pico-8 play session: hold → + tap 🅾

[t = 2 s] hold → ~2s, tap 🅾 ~4×
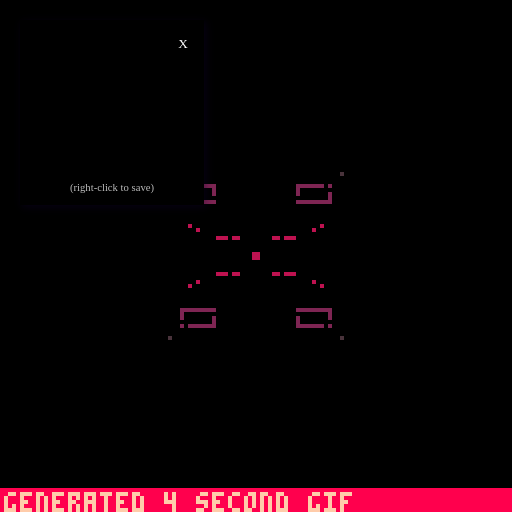
[t = 4 s] hold → ~4s, tap 🅾 ~7×
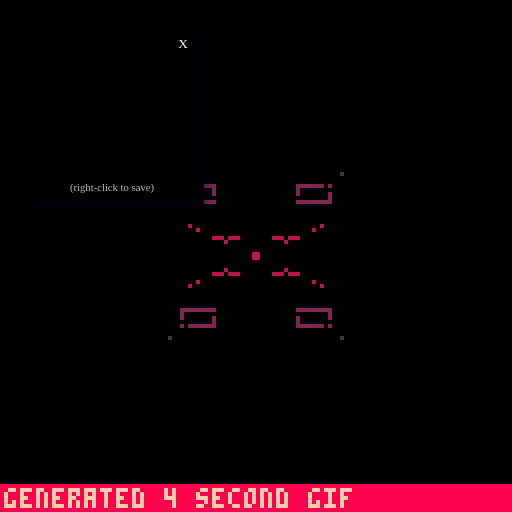
[t = 6 s] hold → ~6s, tap 🅾 ~10×
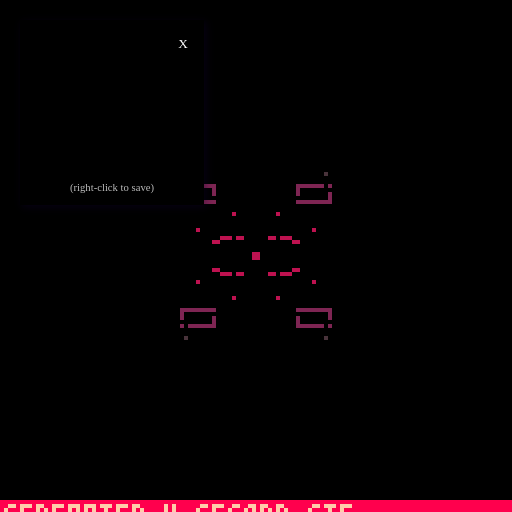
[t = 8 s] hold → ~8s, tap 🅾 ~14×
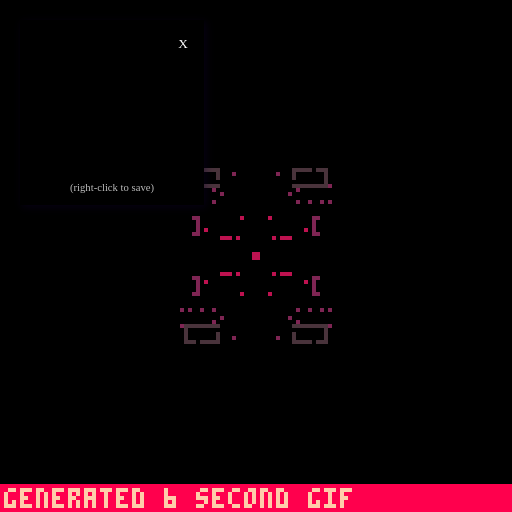

pico-8 cartridge
version 32
__lua__
cls()
camera(-64,-64)
_set_fps(60)
poke(0x5f2d, 1) --enable mouse
wallet = stat(6)
if wallet == "unsynced" or wallet == "false" or wallet == "" then
 seed = abs(rnd(-1))
else
 seed = 1
 for i=1,#wallet do
  ch = ord(sub(wallet,i,i))
  seed += seed*31 + ch
 end 
end
srand(seed)

--------------------------------
--        functions           --
--------------------------------
function rnd_sign()
 if rnd(1) >= 0.5 then
  return(-1)
 else
  return(1)
 end
end

function rnd_pixel()
 local px_x = (
  flr(rnd(128))
 ) - 64
 local px_y = (
  flr(rnd(128))
 ) - 64
 local pixel = {
  x=px_x,
  y=px_y
 }
 return(pixel)
end

function safe_inc(idx, lim)
 local new_idx = idx + 1
 if new_idx > lim then
  new_idx = 1 
 end
 return new_idx
end

function round(n)
 return (n%1<0.5) and flr(n) or ceil(n)
end

-- rotation function
-- og credit to @dec_hl on twitter
-- c := center for rotation
-- p := point to rotate
-- a := angle
function rotate(a,cx,cy,px,py)
 local x = px - cx
 local y = py - cy
 local xr = x*cos(a) - y*sin(a)
 local yr = y*cos(a) + x*sin(a)
 return {xr+cx, yr+cy}
end
--------------------------------
--       config init          --
--------------------------------
config = {}
config.param_i = 1
config.params = {}


--------------------------------
--          burns             --
--------------------------------
function burn(c)
 local new_c = max(c-1,-2)
 return new_c
end

--------------------------------
--         dithers            --
--------------------------------
-- init
config.dither = {}
config.dither.i = 1
add(config.params,"dither")
config.dither.param_i = 1
config.dither.methods = {}

config.dither.cx = 0
config.dither.cy = 0
config.dither.loops = 300
config.dither.pull = 1.0
config.dither.rectw = 2
config.dither.recth = 2
config.dither.circ_r = 2
config.dither.pxl_prob = 0.55
config.dither.fuzz_factor = 0
config.dither.rotate = 0

-- method params
config.dither.params = {
 {"loops", "int_lim", {0,3000}},
 {"pull", "float_fine"},
 {"rectw", "int"},
 {"recth", "int"},
 {"circ_r", "int"},
 {"pxl_prob", "float_lim", {0.01, 1.0}},
 {"fuzz_factor", "int_lim", {0,100}},
 {"rotate", "int_lim", {-1,1}},
 {"cx", "int"},
 {"cy", "int"}
}

-- dither functions
function config.dither.ovalfill_burn()
 local cx = config.dither.cx
 local cy = config.dither.cy
 local loops = config.dither.loops
 local pull = config.dither.pull
 local rect_w = config.dither.rectw
 local rect_h = config.dither.recth
 local fuzz_factor = config.dither.fuzz_factor
 local fuzz = fuzz_factor > 0
 local ffx = 0
 local ffy = 0
 local rot_direc = config.dither.rotate

 for i=1,loops do
  if fuzz then 
   ffx = (round(rnd(fuzz_factor)) + 1) * rnd_sign()
   ffy = (round(rnd(fuzz_factor)) + 1) * rnd_sign()
  end
  local pxl = rnd_pixel()
  local x = (pxl.x - cx)
  local y = (pxl.y - cy)
  c=pget(x,y)
  local a = burn(c) % #config.colors.palette / #config.colors.palette
  
  local dx = round(x*pull) + ffx
  local dy = round(y*pull) + ffy

  if rot_direc != 0 then 
   local pt = rotate(rot_direc * a, cx, cy, dx, dy)
   dx = pt[1]
   dy = pt[2]
  end

  if c > 0 then
   ovalfill(dx-rect_w,dy-rect_h,dx+rect_w,dy+rect_h,burn(c))
  end
 end
end
add(config.dither.methods, "ovalfill_burn") -- 1


function config.dither.pset_burn()
 local cx = config.dither.cx
 local cy = config.dither.cy
 local loops = config.dither.loops
 local pull = config.dither.pull
 local fuzz_factor = config.dither.fuzz_factor
 local fuzz = fuzz_factor > 0
 local ffx = 0
 local ffy = 0
 local rot_direc = config.dither.rotate

 for i=1,loops do 
  if fuzz then 
   ffx = (round(rnd(fuzz_factor)) + 1) * rnd_sign()
   ffy = (round(rnd(fuzz_factor)) + 1) * rnd_sign()
  end
  local pxl = rnd_pixel()
  local x = (pxl.x - cx)
  local y = (pxl.y - cy)
  c=pget(x,y)
  local a = burn(c) % #config.colors.palette / #config.colors.palette

  local dx = round(x*pull) + ffx
  local dy = round(y*pull) + ffy

  if rot_direc != 0 then 
   local pt = rotate(rot_direc * a, cx, cy, dx, dy)
   dx = pt[1]
   dy = pt[2]
  end

  if c > 0 then
   pset(dx,dy,burn(c))
  end
 end
end
add(config.dither.methods, "pset_burn") -- 2

function config.dither.luna_theory()

 local dither_modes = {
  "burn_spiral",
  "burn_rect",
  "burn",
  "circfill", 
  "rect"
 } 

 local cx = config.dither.cx
 local cy = config.dither.cy
 local loops = config.dither.loops
 local pull = config.dither.pull
 local rect_w = config.dither.rectw
 local rect_h = config.dither.recth
 local circ_r = config.dither.circ_r
 local pxl_prob = config.dither.pxl_prob
 local fuzz_factor = config.dither.fuzz_factor
 local fuzz = fuzz_factor > 0
 local ffx = 0
 local ffy = 0
 local rot_direc = config.dither.rotate

 for i=1,loops do
  if fuzz then 
   ffx = round(rnd(fuzz_factor) * rnd_sign())
   ffy = round(rnd(fuzz_factor) * rnd_sign())
  end
  local dm = rnd(dither_modes)
  if dm == "circfill" then
   if rnd(1) > pxl_prob then
    local pxl = rnd_pixel()
    local dx = pxl.x + ffx - cx
    local dy = pxl.y + ffy - cy
    circfill(dx,dy,circ_r,0)
   end
  elseif dm == "rect" then
   if rnd(1) > pxl_prob then
    local pxl = rnd_pixel()
    local dx = pxl.x + ffx - cx
    local dy = pxl.y + ffy - cy
    rect(dx-rect_w,dy-rect_h,dx+rect_w,dy+rect_h,0)
   end
  elseif dm == "burn_spiral" then
   local pxl = rnd_pixel()
   local x = (pxl.x - cx)
   local y = (pxl.y - cy)
   c=pget(x,y)
   x = round(x*pull) + ffx
   y = round(y*pull) + ffy
   if c > 0 then
    circ(x,y,circ_r,burn(c))
   end
  elseif dm == "burn" then
   local pxl = rnd_pixel()
   local x = (pxl.x - cx)
   local y = (pxl.y - cy)
   c=pget(x,y)
   local a = burn(c) % #config.colors.palette / #config.colors.palette

   local dx = round(x*pull) + ffx
   local dy = round(y*pull) + ffy

   if rot_direc != 0 then 
    local pt = rotate(rot_direc * a, cx, cy, dx, dy)
    dx = pt[1]
    dy = pt[2]
   end

   if c > 0 then
    circ(dx,dy,circ_r,burn(c))
   end
  elseif dm == "burn_rect" then
   local pxl = rnd_pixel()
   local x = (pxl.x - cx)
   local y = (pxl.y - cy)
   c=pget(x,y)
   local a = burn(c) % #config.colors.palette / #config.colors.palette

   local dx = round(x*pull) + ffx
   local dy = round(y*pull) + ffy

   if rot_direc != 0 then 
    local pt = rotate(rot_direc * a, cx, cy, dx, dy)
    dx = pt[1]
    dy = pt[2]
   end

   if c > 0 then
    rect(dx-rect_w,dy-rect_h,dx+rect_w,dy+rect_h,burn(c))
   end
  end
 end
end
add(config.dither.methods, "luna_theory") -- 3

function config.dither.starfire()
 
 local cx = config.dither.cx
 local cy = config.dither.cy
 local loops = config.dither.loops
 local pull = config.dither.pull
 local circ_r = config.dither.circ_r
 circ_r = round(rnd(circ_r))
 local fuzz_factor = config.dither.fuzz_factor
 local fuzz = fuzz_factor > 0
 local ffx = 0
 local ffy = 0
 local rot_direc = config.dither.rotate

 -- local h = round(rnd(config.dither.recth))
 -- local w = round(rnd(config.dither.rectw))

 for i=1,loops do 
  if fuzz then 
   ffx = round(rnd(fuzz_factor) * rnd_sign())
   ffy = round(rnd(fuzz_factor) * rnd_sign())
  end
  local pxl = rnd_pixel()
  local x = (pxl.x - cx)
  local y = (pxl.y - cy)
  local c=pget(x,y)
  local a = burn(c) % #config.colors.palette / #config.colors.palette

  local dx = round(x*pull) + ffx
  local dy = round(y*pull) + ffy

  if rot_direc != 0 then 
   local pt = rotate(rot_direc * a, cx, cy, dx, dy)
   dx = pt[1]
   dy = pt[2]
  end

  if c > 0 then 
   circfill(dx,dy,circ_r,burn(c))
  end
  pxl = rnd_pixel()
  x = (pxl.x - cx)
  y = (pxl.y - cy)
  c=pget(x,y)
  dx = round(x*pull) + ffx
  dy = round(y*pull) + ffy

  a = burn(c) % #config.colors.palette / #config.colors.palette

  if rot_direc != 0 then 
   local pt = rotate(rot_direc * a, cx, cy, dx, dy)
   dx = pt[1]
   dy = pt[2]
  end
  
  local h = round(rnd(config.dither.recth))
  local w = round(rnd(config.dither.rectw))

  if c > 0 then
   line(dx+w,dy-h,dx-w,dy+h,burn(c))
   line(dx-w,dy-h,dx+w,dy+h,burn(c))
  end
 end
end
add(config.dither.methods, "starfire") -- 4

--------------------------------
--         colors             --
--------------------------------
-- init
config.colors = {}
add(config.params, "colors")
config.colors.methods = {}
config.colors.i = 1
config.colors.params = {}
config.colors.param_i = nil

-- palettes
config.colors.heatmap = {[0]=0,0,0,-15,1,-4,12,6,7,-9,10,9,-7,-2,8,-8}
add(config.colors.methods, "heatmap")  -- 1
config.colors.heatmap_green = {[0]=0,0,0,-13,3,-5,-6,-9,7,-9,10,9,-7,-2,8,-8}
add(config.colors.methods, "heatmap_green") -- 2
config.colors.blue_white_green = {[0]=0,0,0,-13,3,-5,-6,-9,7,6,12,-4,1,-15,0,0}
add(config.colors.methods, "blue_white_green") -- 3
config.colors.yellow_orange_red = {[0]=0,0,-9,10,9,-7,-2,8,-8,0,-8,8,-2,-7,9,10}
add(config.colors.methods, "yellow_orange_red") -- 4
config.colors.black_green = {[0]=0,0,0,-13,3,-5,-6,-9,7,-9,-6,-5,3,-13,0,0}
add(config.colors.methods, "black_green") -- 5
config.colors.black_blue = {[0]=0,0,0,-15,1,-4,12,6,7,6,12,-4,1,-15,0,0}
add(config.colors.methods, "black_blue") -- 6
config.colors.purple_white_blue = {[0]=0,0,0,-15,1,-4,12,6,7,14,13,-3,2,-11,-14,0}
add(config.colors.methods, "purple_white_blue") -- 7
config.colors.purple_white_green = {[0]=0,0,0,-13,3,-5,-6,-9,7,14,13,-3,2,-11,-14,0}
add(config.colors.methods, "purple_white_green") -- 8
config.colors.pnk_prpl_rd_yllw = {[0]=0,0,-9,10,9,-7,-2,8,-8,-14,-11,2,-3,13,14,7}
add(config.colors.methods, "pnk_prpl_rd_yllw") -- 9
config.colors.mono_loops = {[0]=0,0,5,6,7,7,6,5,0,0,5,6,7,7,6,5}
add(config.colors.methods, "mono_loops") -- 10
config.colors.mono_red_highlight = {[0]=0,0,5,6,7,7,6,5,-8,-8,5,6,7,7,6,5}
add(config.colors.methods, "mono_red_highlight") -- 11
config.colors.mono_blue_highlight = {[0]=0,0,5,6,7,7,6,5,-4,-4,5,6,7,7,6,5}
add(config.colors.methods, "mono_blue_highlight") -- 12
config.colors.mono_dgreen_highlight = {[0]=0,0,5,6,7,7,6,5,-13,-13,5,6,7,7,6,5}
add(config.colors.methods, "mono_dgreen_highlight") -- 13
config.colors.onebit_bw = {[0]=0,7,0,0,0,7,0,0,7,0,7,7,0,7,7,7}
add(config.colors.methods, "onebit_bw") -- 14
config.colors.onebit_red = {[0]=0,8,0,0,0,8,0,0,8,0,8,8,0,8,8,8}
add(config.colors.methods, "onebit_red") -- 15
config.colors.onebit_green = {[0]=0,3,0,0,0,3,0,0,3,0,3,3,0,3,3,3}
add(config.colors.methods, "onebit_green") -- 16
config.colors.onebit_blue = {[0]=0,-4,0,0,0,-4,0,0,-4,0,-4,-4,0,-4,-4,-4}
add(config.colors.methods, "onebit_blue") -- 17
config.colors.onebit_purple = {[0]=0,2,0,0,0,2,0,0,2,0,2,2,0,2,2,2}
add(config.colors.methods, "onebit_purple") -- 18
config.colors.onebit_yellow = {[0]=0,10,0,0,0,10,0,0,10,0,10,10,0,10,10,10}
add(config.colors.methods, "onebit_yellow") -- 19
config.colors.default = {[0]=0,1,2,3,4,5,6,7,8,9,10,11,12,13,14,15}
add(config.colors.methods, "default") -- 20
config.colors.alt_default = {[0]=0,-15,-14,-13,-12,-11,-10,-9,-8,-7,-6,-5,-4,-3,-2,-1}
add(config.colors.methods, "alt_default") -- 21
config.colors.dead_god = {[0]=0,0,-16,-16,-15,-15,-15,-15,-14,-14,-14,-11,-11,2,-8,-8}
add(config.colors.methods, "dead_god") -- 22
config.colors.dead_god_2 = {[0]=0,0,-8,8,-3,-8,8,7,2,-8,0,-8,8,-3,-8,-8}
add(config.colors.methods, "dead_god_2") -- 23
config.colors.twobit_bw = {[0]=0,6,0,0,0,6,0,0,6,0,6,6,0,6,6,7}
add(config.colors.methods, "twobit_bw") -- 24
config.colors.twobit_red = {[0]=0,-8,0,0,0,-8,0,0,-8,0,-8,-8,0,-8,-8,8}
add(config.colors.methods, "twobit_red") -- 25
config.colors.twobit_green = {[0]=0,3,0,0,0,3,0,0,3,0,3,3,0,3,3,11}
add(config.colors.methods, "twobit_green") -- 26
config.colors.twobit_blue = {[0]=0,-4,0,0,0,-4,0,0,-4,0,-4,-4,0,-4,-4,12}
add(config.colors.methods, "twobit_blue") -- 27
config.colors.twobit_purple = {[0]=0,2,0,0,0,2,0,0,2,0,2,2,0,2,2,13}
add(config.colors.methods, "twobit_purple") -- 28
config.colors.twobit_yellow = {[0]=0,0,10,0,0,10,0,0,10,0,10,10,0,10,10,-9}
add(config.colors.methods, "twobit_yellow") -- 29
config.colors.terminal_green = {[0]=-15,11,-15,-15,-15,11,-15,-15,11,-15,11,11,-15,11,11,11}
-- config.colors.terminal_green = {[0]=-15,-5,-15,-15,-15,-5,-15,-15,-5,-15,-5,-5,-15,-5,-5,-5}
add(config.colors.methods, "terminal_green") -- 30
config.colors.terminal_red = {[0]=-15,8,-15,-15,-15,8,-15,-15,8,-15,8,8,-15,8,8,8}
add(config.colors.methods, "terminal_red") -- 31
config.colors.terminal_blue = {[0]=-15,12,-15,-15,-15,12,-15,-15,12,-15,12,12,-15,12,12,12}
add(config.colors.methods, "terminal_blue") -- 32
config.colors.mutant = {[0]=0,0,-6,0,-6,10,0,0,-6,0,10,-6,0,10,10,-9}
add(config.colors.methods, "mutant") -- 33
config.colors.hole = {[0]=0,1,2,3,4,5,6,7,8,9,10,11,12,13,14,0}
add(config.colors.methods, "hole") -- 34
config.colors.dead_god_3 = {[0]=0,8,-16,-16,-15,-15,-15,-15,-14,-14,-14,-11,-11,2,-8,-8}
add(config.colors.methods, "dead_god_3") -- 35

--------------------------------
--         brushes            --
--------------------------------

config.brush = {}
add(config.params, "brush")
config.brush.methods = {}
config.brush.i = 1
config.brush.params = {}
config.brush.param_i = 1

config.brush.circ_r = 6
config.brush.line_wt = 0
config.brush.rectw = 2
config.brush.recth = 2
config.brush.color = #config.colors[config.colors.methods[config.colors.i]]
config.brush.angle = 0.0
config.brush.auto_rotate = 0
config.brush.drop_shadows = false
config.brush.wiggle = 0
config.brush.mouse_ctrl = false

config.brush.params = {
 {"circ_r", "int"},
 {"recth", "int"},
 {"rectw", "int"},
 {"color", "int_lim", {0,15}},
 {"angle", "float_lim", {0.0,1.0}},
 {"auto_rotate", "int_lim", {-1,1}},
 {"line_wt", "int_lim", {0,100}},
 {"drop_shadows", "bool"},
 {"wiggle", "int"},
 {"mouse_ctrl", "bool"}
}

-- brush functions
function config.brush.circfill(x,y)
 local c = config.brush.color
 local r = config.brush.circ_r
 local wiggle = config.brush.wiggle
 local wglx = (round(rnd(wiggle)) * rnd_sign())
 local wgly = (round(rnd(wiggle)) * rnd_sign())

 circfill(x+wglx,y+wgly,r,c)
end 
add(config.brush.methods, "circfill") -- 1

function config.brush.circ(x,y)
 local c = config.brush.color
 local r = config.brush.circ_r
 local lw = config.brush.line_wt
 local wiggle = config.brush.wiggle
 local wglx = (round(rnd(wiggle)) * rnd_sign())
 local wgly = (round(rnd(wiggle)) * rnd_sign())

 for i=0,lw do
  circ(x+wglx,y+wgly,r-i,c)
 end

end 
add(config.brush.methods, "circ") -- 2

function config.brush.pulsing_circ(x,y)
 local c = config.brush.color
 local r = config.brush.circ_r
 local t = config.timing.time
 local lw = config.brush.line_wt
 local wiggle = config.brush.wiggle
 local wglx = (round(rnd(wiggle)) * rnd_sign())
 local wgly = (round(rnd(wiggle)) * rnd_sign())

 r *= (abs(t-0.5) + 1) 
 for i=0,lw do
  circ(x+wglx,y+wgly,r-i,c)
 end
end 
add(config.brush.methods, "pulsing_circ") -- 3

function config.brush.pulsing_circfill(x,y)
 local c = config.brush.color
 local r = config.brush.circ_r
 local t = config.timing.time
 local wiggle = config.brush.wiggle
 local wglx = (round(rnd(wiggle)) * rnd_sign())
 local wgly = (round(rnd(wiggle)) * rnd_sign())
 r *= (abs(t-0.5) + 1) 
 circfill(x+wglx,y+wgly,r,c)
end 
add(config.brush.methods, "pulsing_circfill") -- 4

function config.brush.rect(x,y)
 local c = config.brush.color
 local w = config.brush.rectw
 local h = config.brush.recth
 local lw = config.brush.line_wt
 local wiggle = config.brush.wiggle
 local wglx = (round(rnd(wiggle)) * rnd_sign())
 local wgly = (round(rnd(wiggle)) * rnd_sign())

 for i=0,lw do
  rect(x+w-i+wglx,y+h-i+wgly,x-w+i+wglx,y-h+i+wgly,c)
 end
end 
add(config.brush.methods, "rect") -- 5

function config.brush.rectfill(x,y)
 local c = config.brush.color
 local w = config.brush.rectw
 local h = config.brush.recth
 local wiggle = config.brush.wiggle
 local wglx = (round(rnd(wiggle)) * rnd_sign())
 local wgly = (round(rnd(wiggle)) * rnd_sign())
 rectfill(x+w+wglx,y+h+wgly,x-w+wglx,y-h+wgly,c)
end 
add(config.brush.methods, "rectfill") -- 6

function config.brush.oval(x,y)
 local c = config.brush.color
 local w = config.brush.rectw
 local h = config.brush.recth
 local lw = config.brush.line_wt
 local wiggle = config.brush.wiggle
 local wglx = (round(rnd(wiggle)) * rnd_sign())
 local wgly = (round(rnd(wiggle)) * rnd_sign())

 for i=0,lw do 
  oval(x+w-i+wglx,y+h-i+wgly,x-w+i+wglx,y-h+i+wgly,c)
 end
end 
add(config.brush.methods, "oval") -- 7

function config.brush.ovalfill(x,y)
 local c = config.brush.color
 local w = config.brush.rectw
 local h = config.brush.recth
 local lw = config.brush.line_wt
 local wiggle = config.brush.wiggle
 local wglx = (round(rnd(wiggle)) * rnd_sign())
 local wgly = (round(rnd(wiggle)) * rnd_sign())
 for i=0,lw do
  ovalfill(x+w-i+wglx,y+h-i+wgly,x-w+i+wglx,y-h+i+wgly,c)
 end
end 
add(config.brush.methods, "ovalfill") -- 8

function config.brush.circ_ol(x,y)
 local c = config.brush.color
 local r = config.brush.circ_r
 local lw = config.brush.line_wt
 local wiggle = config.brush.wiggle
 local wglx = (round(rnd(wiggle)) * rnd_sign())
 local wgly = (round(rnd(wiggle)) * rnd_sign())

 circfill(x+wglx,y+wgly,r,c)
 for i=0,lw do
  circ(x+wglx,y+wgly,r-i,0)
 end
end 
add(config.brush.methods, "circ_ol") -- 9

function config.brush.pulse_circ_ol(x,y)
 local c = config.brush.color
 local r = config.brush.circ_r
 local t = config.timing.time
 local lw = config.brush.line_wt
 local wiggle = config.brush.wiggle
 local wglx = (round(rnd(wiggle)) * rnd_sign())
 local wgly = (round(rnd(wiggle)) * rnd_sign())

 r *= (abs(t-0.5) + 1) 
 circfill(x+wglx,y+wgly,r,c)
 for i=0,lw do
  circ(x+wglx,y+wgly,r-i,0)
 end
end 
add(config.brush.methods, "pulse_circ_ol") -- 10

function config.brush.oval_ol(x,y)
 local c = config.brush.color
 local w = config.brush.rectw
 local h = config.brush.recth
 local lw = config.brush.line_wt
 local wiggle = config.brush.wiggle
 local wglx = (round(rnd(wiggle)) * rnd_sign())
 local wgly = (round(rnd(wiggle)) * rnd_sign())

 ovalfill(x+w+wglx,y+h+wgly,x-w+wglx,y-h+wgly,c)
 for i=0,lw do
  oval(x+w-i+wglx,y+h-i+wgly,x-w+i+wglx,y-h+i+wgly,0)
 end
end 
add(config.brush.methods, "oval_ol") -- 11

function config.brush.star(x,y)

 local lw = config.brush.line_wt
 local wiggle = config.brush.wiggle

 for line_i=0,lw do 

  local rad = config.brush.circ_r
  local a = config.brush.angle
  if config.brush.auto_rotate == -1 then 
   a = -config.timing.time
  elseif config.brush.auto_rotate == 1 then
   a = config.timing.time
  end

  local c = config.brush.color
  if config.brush.drop_shadows then 
   if line_i <= 1 then 
    c = 0
   end
  end

  line()
  
  local points = {}
  for i=18,378,72 do
   local tpx = (cos(i/360.0)) * rad + round(rnd(wiggle) * rnd_sign())
   local tpy = (sin(i/360.0)) * rad + round(rnd(wiggle) * rnd_sign())
   add(points, {tpx,tpy})
  end

  local midpoint = {
   (points[1][1]-points[2][1])*0.5,
   (points[1][2]-points[2][2])*0.5
  }
  
  local opposite = sqrt((points[1][1]-midpoint[1])^2 + (points[1][2]-midpoint[2])^2)
  local adjacent = opposite / (1.14)
  local inner_rad = rad - adjacent

  local inner_points = {}
  for i=54,414,72 do
   local tpx = (cos(i/360.0)) * inner_rad + (round(rnd(wiggle)) * rnd_sign())
   local tpy = (sin(i/360.0)) * inner_rad + (round(rnd(wiggle)) * rnd_sign())
   add(inner_points, {tpx, tpy})
  end

  local r_points = {}

  for pt in all(points) do
   local new_pt = {pt[1] + x - line_i,pt[2] + y - line_i}  
   local new_new_pt = rotate(a,x,y,new_pt[1],new_pt[2])
   add(r_points, new_new_pt)
  end

  local r_inner_points = {}
  for pt in all(inner_points) do
   local new_pt = {pt[1] + x - line_i,pt[2] + y - line_i}  
   local new_new_pt = rotate(a,x,y,new_pt[1],new_pt[2])
   add(r_inner_points, new_new_pt)
  end

  line(r_points[1][1], r_points[1][2], r_inner_points[1][1], r_inner_points[1][2],c)
  line(r_points[2][1], r_points[2][2],c)
  line(r_inner_points[2][1], r_inner_points[2][2],c)
  line(r_points[3][1], r_points[3][2],c)
  line(r_inner_points[3][1], r_inner_points[3][2],c)
  line(r_points[4][1], r_points[4][2],c)
  line(r_inner_points[4][1], r_inner_points[4][2],c)
  line(r_points[5][1], r_points[5][2],c)
  line(r_inner_points[5][1], r_inner_points[5][2],c)
  line(r_points[1][1], r_points[1][2],c)
  
 end
end

add(config.brush.methods, "star") -- 12


--------------------------------
--         effects            --
--------------------------------

-- todo: add palette cycling to this section

config.effects = {}
add(config.params, "effects")
config.effects.methods = {}
config.effects.i = 1
config.effects.params = {}
config.effects.param_i = 1

config.effects.noise_amt = 0
config.effects.glitch_freq = 0
config.effects.enable_all = false
config.effects.mirror_type = 0

config.effects.params = {
 {"enable_all", "bool"},
 {"noise_amt", "int"},
 {"glitch_freq", "int"},
 {"mirror_type", "int_lim", {0,7}}
}

function config.effects.noise()
 local amt = config.effects.noise_amt
 if amt >= 1 then
  for i=0,amt*amt do
   poke(
       0x6000+rnd(0x2000),
       peek(rnd(0x7fff)))
   poke(
       0x6000+rnd(0x2000),
       rnd(0xff))
  end
 end
end
add(config.effects.methods, "noise")

function config.effects.glitch()
 local gr = config.effects.glitch_freq
 if gr >= 1 then 
  local on=(t()*4.0)%gr<0.1
  local gso=on and 0 or rnd(0x1fff)\1
  local gln=on and 0x1ffe or rnd(0x1fff-gso)\16
  for a=0x6000+gso,0x6000+gso+gln,rnd(16)\1 do
   poke(a,peek(a+2),peek(a-1)+(rnd(3)))
  end
 end
end
add(config.effects.methods, "glitch")

function config.effects.mirror()
 local m = config.effects.mirror_type
 poke(24364,m)
end
add(config.effects.methods, "mirror")
--------------------------------
--          timing            --
--------------------------------

config.timing = {}
add(config.params, "timing")
config.timing.methods = {}
config.timing.i = 1
config.timing.time = 0.0
config.timing.param_i = 1

config.timing.loop_len = 8
config.timing.loop_div = 2
config.timing.rec_loop_start = 2
config.timing.rec_loop_end = 4

config.timing.loop_counter = 0
config.timing.timing_zero = true  -- not displayed

config.timing.gif_record = false
config.timing.rec_started = false  -- not displayed
config.timing.rec_ended = false  -- not displayed
config.timing.cls_needed = true  -- not displayed
config.timing.seed_loop = true

config.timing.params = {
 {"gif_record", "bool"},
 {"time", "null"},
 {"loop_len", "int_lim", {1,16}},
 {"loop_div", "int_lim", {1,16}},
 {"rec_loop_start", "int_lim", {1,99}},
 {"rec_loop_end", "int_lim", {2,100}},
 {"loop_counter", "null"},  -- resets to zero when scrolled
 {"seed_loop", "bool"}
}

function config.timing.standard_loop() 
 return (t())%(config.timing.loop_len/config.timing.loop_div)/(config.timing.loop_len/config.timing.loop_div) 
end
add(config.timing.methods, "standard_loop")


--------------------------------
--     change trackers        --
--------------------------------
display_params = false
prev_gif_record = false

local palette_name = config.colors.methods[config.colors.i]
config.colors.palette = config.colors[palette_name]

--------------------------------
--  sketch specific override  --
--------------------------------
config.sketch = {}
add(config.params, "sketch")
config.sketch.methods = {}
config.sketch.i = 1
config.sketch.param_i = 1

config.sketch.r_step=0.11
config.sketch.rad=10
config.sketch.rndx=0
config.sketch.rndy=20
config.sketch.num_pts=2
config.sketch.fc=128

config.sketch.x=54
config.sketch.y=44
config.sketch.x2=96
config.sketch.y2=32
config.sketch.x0=-20
config.sketch.y0=158

config.sketch.params = {
 {"r_step", "float_fine", {0.001,0.2}},
 {"rad", "int_lim", {1,100}},
 {"rndx", "float_lim", {0.1,50}},
 {"rndy", "float_lim", {0.1,50}},
 {"num_pts", "int"},
 {"fc", "int"}
}

-- always present mouse brush
function config.sketch.mouse_brush()
 if not (stat(34) == 2) then
  local brush_name = config.brush.methods[config.brush.i]
  local brush_func = config.brush[brush_name]
  if config.brush.mouse_ctrl then
   -- mouse controls
   local x = stat(32) - 64
   local y = stat(33) - 64
   brush_func(x,y)
  end
 end
end

function config.sketch.sketch()
 local brush_name = config.brush.methods[config.brush.i]
 local brush_func = config.brush[brush_name]
 local r_step = config.sketch.r_step
 local rad = config.sketch.rad
 local rndx = config.sketch.rndx
 local rndy = config.sketch.rndy
 local num_pts = config.sketch.num_pts

 for r=0,1,r_step do
 -- local r = config.timing.time
  for i=0,num_pts do
   local x=(sin(r)*(rad+(rnd(rndx))))
   local y=((cos(r)*sin(r))*(rad+(i*rnd(rndy))))
   -- config.brush.color=x*y%15
   brush_func(x,y)
  end
 end
end

function config.sketch.shred()
 -- config.sketch.fc-=rnd(0.5)
 -- local fc = config.sketch.fc
 local fc = config.timing.time%128

 for i=0,1000 do
  p=0x6000+rnd(8181)
  q=0x6000+rnd(8181)
  poke(p,peek(p)/128-fc)
  poke(q,p/64-fc)
 end

 if fc<=0 then
  fc=128
 end

 for i=1,500 do 
  local x = rnd(128)
  local y = rnd(128)
  c=pget(x,y)
  if c > 0 then
   pset(x,y,burn(c))
  end
 end

end

function config.sketch.crop()
  -- black bars
 local x=config.sketch.x
 local y=config.sketch.y
 local x2=config.sketch.x2
 local y2=config.sketch.y2
 local x0=config.sketch.x0
 local y0=config.sketch.y0
 rectfill(x0-x,x0-y,y2-x,y0-y,0)
 rectfill(x2-x,x0-y,y0-x,y0-y)
 rectfill(x0-x,x0-y,y0-x,y2-y)
 rectfill(x0-x,x2-y,y0-x,y0-y)
end

-- add layers in order
--add(config.sketch.methods, "mouse_brush")
add(config.sketch.methods, "sketch")
-- add(config.sketch.methods, "shred")
add(config.sketch.methods, "crop")


-- overrides:
--  brush:
config.brush.i=11

config.brush.circ_r=0
if(rnd()>0.5) then 
config.brush.recth=rnd({2,3,5,10})
config.brush.rectw=1
else 
config.brush.recth=1
config.brush.rectw=rnd({2,3,5,10})
end

config.brush.wiggle=0
config.brush.color=15
config.brush.line_wt=0

--  dither:
config.dither.i=rnd({3,3,3,4})
config.dither.loops=rnd(100)+40
config.dither.pull=rnd({0.9,1.0,1.05,1.5})
config.dither.rectw=rnd({0,1,1,2,2,2,3,4,5,6})
config.dither.recth=rnd({0,1,1,2,2,2,3,4,5,6})
config.dither.circ_r=rnd({0,1,1,1,2})
config.dither.pxl_prob=0.575
config.dither.fuzz_factor=rnd({0,1,2,3,4,5})
config.dither.rotate=rnd({-1,1})



--  palettes/colors:
config.colors.i = 35

-- timing
config.timing.seed_loop = true
config.timing.loop_len=8
config.timing.rec_loop_start = 10
config.timing.rec_loop_end = 12
config.timing.gif_record = false

-- effects
config.effects.enable_all = true 
config.effects.noise_amt = rnd({0,0,0,0,1})
config.effects.glitch_freq=0
if(rnd()>0.95)config.effects.glitch_freq=1
config.effects.mirror_type = rnd({5,6,7})


-- misc
config.sketch.r_step=rnd(0.1)+0.07
config.sketch.rad=rnd(15)+5
config.sketch.rndx=rnd({0,1,2,10,15})
config.sketch.rndy=rnd({0,1,2,10,15})
config.sketch.num_pts=rnd({1,2,3})
config.sketch.fc=128
config.sketch.x=rnd(32)+54
config.sketch.y=rnd(32)+54
config.sketch.x2=96
config.sketch.y2=32
config.sketch.x0=-20
config.sketch.y0=158


--------------------------------
--        main loop           --
--------------------------------
::_:: 


if true then
 --------------------------------
 --       input process        --
 --------------------------------

 -- if btnp(1) then
 --  local idx = config.params[config.param_i]
 --  config[idx].i = safe_inc(config[idx].i, #config[idx].methods)
 -- end

 -- -- cycle through the changable parameters
 -- if btnp(0) then
 --  config.param_i = safe_inc(config.param_i, #config.params)
 -- end

 -- change what method is being used for active param
 if btnp(4) then
  extcmd("video")
 end

 -- cycle through the changable parameters
 if btnp(5) then
  extcmd("screen")
 end

--  if btnp(5) then  -- change the selected param
--   local curr_param_param_idx = config[config.params[config.param_i]].param_i
--    if curr_param_param_idx != nil then
--    local param = config[config.params[config.param_i]]
--    local new_param_i = safe_inc(param.param_i, #param.params)
--    config[config.params[config.param_i]].param_i = new_param_i
--   end
--  end

--  if btnp(3) then  -- scroll down
--   local curr_param_param_idx = config[config.params[config.param_i]].param_i
--   if curr_param_param_idx != nil then
--    local curr_param_param_name = config[config.params[config.param_i]].params[curr_param_param_idx][1]
--    local curr_pp_type = config[config.params[config.param_i]].params[curr_param_param_idx][2]
--    local curr_param_param_value = config[config.params[config.param_i]][curr_param_param_name]
--    local new_param_param_value = 0
--    if curr_pp_type == "int" then 
--     new_param_param_value = curr_param_param_value - 1
--    elseif curr_pp_type == "float" then
--     new_param_param_value = curr_param_param_value * 0.97
--    elseif curr_pp_type == "float_fine" then
--     new_param_param_value = curr_param_param_value * 0.998
--    elseif curr_pp_type == "float_lim" then
--     local curr_pp_lim = config[config.params[config.param_i]].params[curr_param_param_idx][3]
--     local low_lim = curr_pp_lim[1]
--     local high_lim = curr_pp_lim[2]
--     new_param_param_value = curr_param_param_value * 0.97
--     new_param_param_value = min(new_param_param_value, high_lim)
--     new_param_param_value = max(new_param_param_value, low_lim)
--    elseif curr_pp_type == "int_lim" then
--     local curr_pp_lim = config[config.params[config.param_i]].params[curr_param_param_idx][3]
--     local low_lim = curr_pp_lim[1]
--     local high_lim = curr_pp_lim[2]
--     new_param_param_value = curr_param_param_value - 1
--     new_param_param_value = min(new_param_param_value, high_lim)
--     new_param_param_value = max(new_param_param_value, low_lim)
--    elseif curr_pp_type == "bool" then
--     new_param_param_value = not curr_param_param_value
--    elseif curr_pp_type == "null" then
--     new_param_param_value = curr_param_param_value
--    end
--    config[config.params[config.param_i]][curr_param_param_name] = new_param_param_value
--   end
--  end

--  if btnp(2) then  -- scroll up
--   local curr_param_param_idx = config[config.params[config.param_i]].param_i
--   if curr_param_param_idx != nil then
--    local curr_param_param_name = config[config.params[config.param_i]].params[curr_param_param_idx][1]
--    local curr_pp_type = config[config.params[config.param_i]].params[curr_param_param_idx][2]
--    local curr_param_param_value = config[config.params[config.param_i]][curr_param_param_name]
--    local new_param_param_value = 0
--    if curr_pp_type == "int" then 
--     new_param_param_value = curr_param_param_value + 1
--    elseif curr_pp_type == "float" then
--     new_param_param_value = curr_param_param_value * 1.03
--    elseif curr_pp_type == "float_fine" then
--     new_param_param_value = curr_param_param_value * 1.002
--    elseif curr_pp_type == "float_lim" then
--     local curr_pp_lim = config[config.params[config.param_i]].params[curr_param_param_idx][3]
--     local low_lim = curr_pp_lim[1]
--     local high_lim = curr_pp_lim[2]
--     if curr_param_param_value == 0 then 
--      new_param_param_value = 0.01 
--     else
--      new_param_param_value = curr_param_param_value * 1.03
--      new_param_param_value = min(new_param_param_value, high_lim)
--      new_param_param_value = max(new_param_param_value, low_lim)
--     end
--    elseif curr_pp_type == "int_lim" then
--     local curr_pp_lim = config[config.params[config.param_i]].params[curr_param_param_idx][3]
--     local low_lim = curr_pp_lim[1]
--     local high_lim = curr_pp_lim[2]
--     new_param_param_value = curr_param_param_value + 1
--     new_param_param_value = min(new_param_param_value, high_lim)
--     new_param_param_value = max(new_param_param_value, low_lim)
--    elseif curr_pp_type == "bool" then
--     new_param_param_value = not curr_param_param_value
--    elseif curr_pp_type == "null" then
--     new_param_param_value = curr_param_param_value
--    end
--    config[config.params[config.param_i]][curr_param_param_name] = new_param_param_value
--   end
--  end
end
--------------------------------
--        debug menu          --
--------------------------------

-- if btnp(4) then 
--  display_params = not display_params
-- end

--------------------------------
--          timing            --
--------------------------------

local timing_name = config.timing.methods[config.timing.i]
local timing_func = config.timing[timing_name]
config.timing.time = timing_func()
local timing_zero = config.timing.timing_zero
local loop_counter = config.timing.loop_counter
local t = config.timing.time

if t <= 0.01 and not timing_zero then
 config.timing.timing_zero = true
end

if t > 0.01 and timing_zero then
 config.timing.timing_zero = false
 config.timing.loop_counter += 1
 if (config.timing.seed_loop) srand(seed)
end  

--------------------------------
--       do dithering         --
--------------------------------
local dither_name = config.dither.methods[config.dither.i]
local dither_func = config.dither[dither_name]
dither_func()

--------------------------------
--       do effects         --
--------------------------------
if config.effects.enable_all then
 for effect_name in all(config.effects.methods) do 
  local effect_func = config.effects[effect_name]
  effect_func()
 end
end

--------------------------------
--       setup palette        --
--------------------------------
local palette_name = config.colors.methods[config.colors.i]
config.colors.palette = config.colors[palette_name]
local palette = config.colors.palette


--------------------------------
--       setup brushes        --
--------------------------------

for method_name in all(config.sketch.methods) do 
 local method_func = config.sketch[method_name]
 method_func()
end

--------------------------------
--       onscreen gui         --
--------------------------------
if display_params then
 -- get a safe print color
 local pr_col = #palette
 while palette[pr_col] == palette[1] do
  pr_col -= 1
 end

 local current_param_name = config.params[config.param_i]
 local current_method_idx = config[current_param_name].i
 local current_method_name = config[current_param_name].methods[current_method_idx]


 ?"\#1"..current_param_name..": "..current_method_name.." <- ⬅️➡️",-60,-60,pr_col

 local curr_param_param_idx = config[config.params[config.param_i]].param_i
 if curr_param_param_idx != nil then
  local curr_param_param_name = config[config.params[config.param_i]].params[curr_param_param_idx][1]
  local curr_param_param_value = config[config.params[config.param_i]][curr_param_param_name]
  ?"\#1"..curr_param_param_name..": "..tostr(curr_param_param_value).." <- ❎, ⬆️⬇️",-60,-53,pr_col
 end
end

flip()
pal(palette, 1) 

--------------------------------
--         recording          --
--------------------------------

if config.timing.gif_record then
 if prev_gif_record == false then 
  config.timing.loop_counter = 0
 end
 
 if loop_counter == config.timing.rec_loop_start and not config.timing.rec_started then
  extcmd("rec") -- start recording
  config.timing.rec_started = true
 end
 if loop_counter == config.timing.rec_loop_end and not config.timing.rec_ended and config.timing.rec_started then
  extcmd("video") -- save video
  config.timing.rec_ended = true
  config.timing.gif_record = false
 end

 if config.timing.loop_counter == 0 and config.timing.cls_needed then
  config.timing.rec_started = false
  config.timing.rec_ended = false
  cls()
  config.timing.cls_needed = false
  display_params = false
 elseif config.timing.loop_counter >= 1 then
  config.timing.cls_needed = true
 end
end
prev_gif_record = config.timing.gif_record

goto _
__gfx__
00000000000000000000000000000000000000000000000000000000000000000000000000000000000000000000000000000000000000000000000000000000
00000000000000000000000000000000000000000000000000000000000000000000000000000000000000000000000000000000000000000000000000000000
00700700000000000000000000000000000000000000000000000000000000000000000000000000000000000000000000000000000000000000000000000000
00077000000000000000000000000000000000000000000000000000000000000000000000000000000000000000000000000000000000000000000000000000
00077000000000000000000000000000000000000000000000000000000000000000000000000000000000000000000000000000000000000000000000000000
00700700000000000000000000000000000000000000000000000000000000000000000000000000000000000000000000000000000000000000000000000000
00000000000000000000000000000000000000000000000000000000000000000000000000000000000000000000000000000000000000000000000000000000
00000000000000000000000000000000000000000000000000000000000000000000000000000000000000000000000000000000000000000000000000000000
00000000000000000000000000000000000000000000000000000000000000000000000000000000000000000000000000000000000000000000000000000000
00000000000000000000000000000000000000000000000000000000000000000000000000000000000000000000000000000000000000000000000000000000
00000000000000000000000000000000000000000000000000000000000000000000000000000000000000000000000000000000000000000000000000000000
0000000000000000000000000000000000000000000000000000f000000f00000000000000000000000000000000000000000000000000000000000000000000
0000000000000000000000000000000000000000000000000000f000000f00000000000000000000000000000000000000000000000000000000000000000000
0000000000000000000000000000000000000000000000000000ff0000ff00000000000000000000000000000000000000000000000000000000000000000000
0000000000000000000000ffffff000000000000000000000000ffffffff00000000000000000000000000000000000000000000000000000000000000000000
0000000000000000000000ffffff000000000000000000000000ffffffff00000000000000000000000000000000000000000000000000000000000000000000
00000000000000000000ffffffffff00000000000000000000000f8ff8f000000000000000000000000000000000000000000000000000000000000000000000
0000000000000000000000ffffff0000000000000000000000000ffffff000000000000000000000000000000000000000000000000000000000000000000000
0000000000000000000000ffffff0000000000000000000000000f8ff8f000000000000000000000000000000000000000000000000000000000000000000000
0000000000000000000000ffffff0000000000000000000000000ff88ff000000000000000000000000000000000000000000000000000000000000000000000
0000000000000000000000ffffff0000000000000000000000000f8ff8f000000000000000000000000000000000000000000000000000000000000000000000
00000000000000000000000ffff000000000000000000000000000ffff0000000000000000000000000000000000000000000000000000000000000000000000
00000000000000000000000ffff000000000000000000000000000ffff0000000000000000000000000000000000000000000000000000000000000000000000
0000000000000000000000ffffff0000000000000000000000000ffffff000000000000000000000000000000000000000000000000000000000000000000000
0000000000000000000ffffffffffff0000000000000000000ffffffffffff000000000000000000000000000000000000000000000000000000000000000000
000000000000000000ffffffffffffff00000000000000000ffffffffffffff00000000000000000000000000000000000000000000000000000000000000000
000000000000000000ffffffffffffff00000000000000000ffffffffffffff00000000000000000000000000000000000000000000000000000000000000000
00000000000000000ffffffffffffffff000000000000000ffffffffffffffff0000000000000000000000000000000000000000000000000000000000000000
00000000000000000ffffffffffffffff000000000000000ffffffffffffffff0000000000000000000000000000000000000000000000000000000000000000
0000000000000000fff00ffffffff00fff0000000000000fff00ffffffff00fff000000000000000000000000000000000000000000000000000000000000000
000000000000000fff000ffffffff000fff00000000000fff000ffffffff000fff00000000000000000000000000000000000000000000000000000000000000
000000000000000fff000ffffffff000fff00000000000fff000ffffffff000fff00000000000000000000000000000000000000000000000000000000000000
